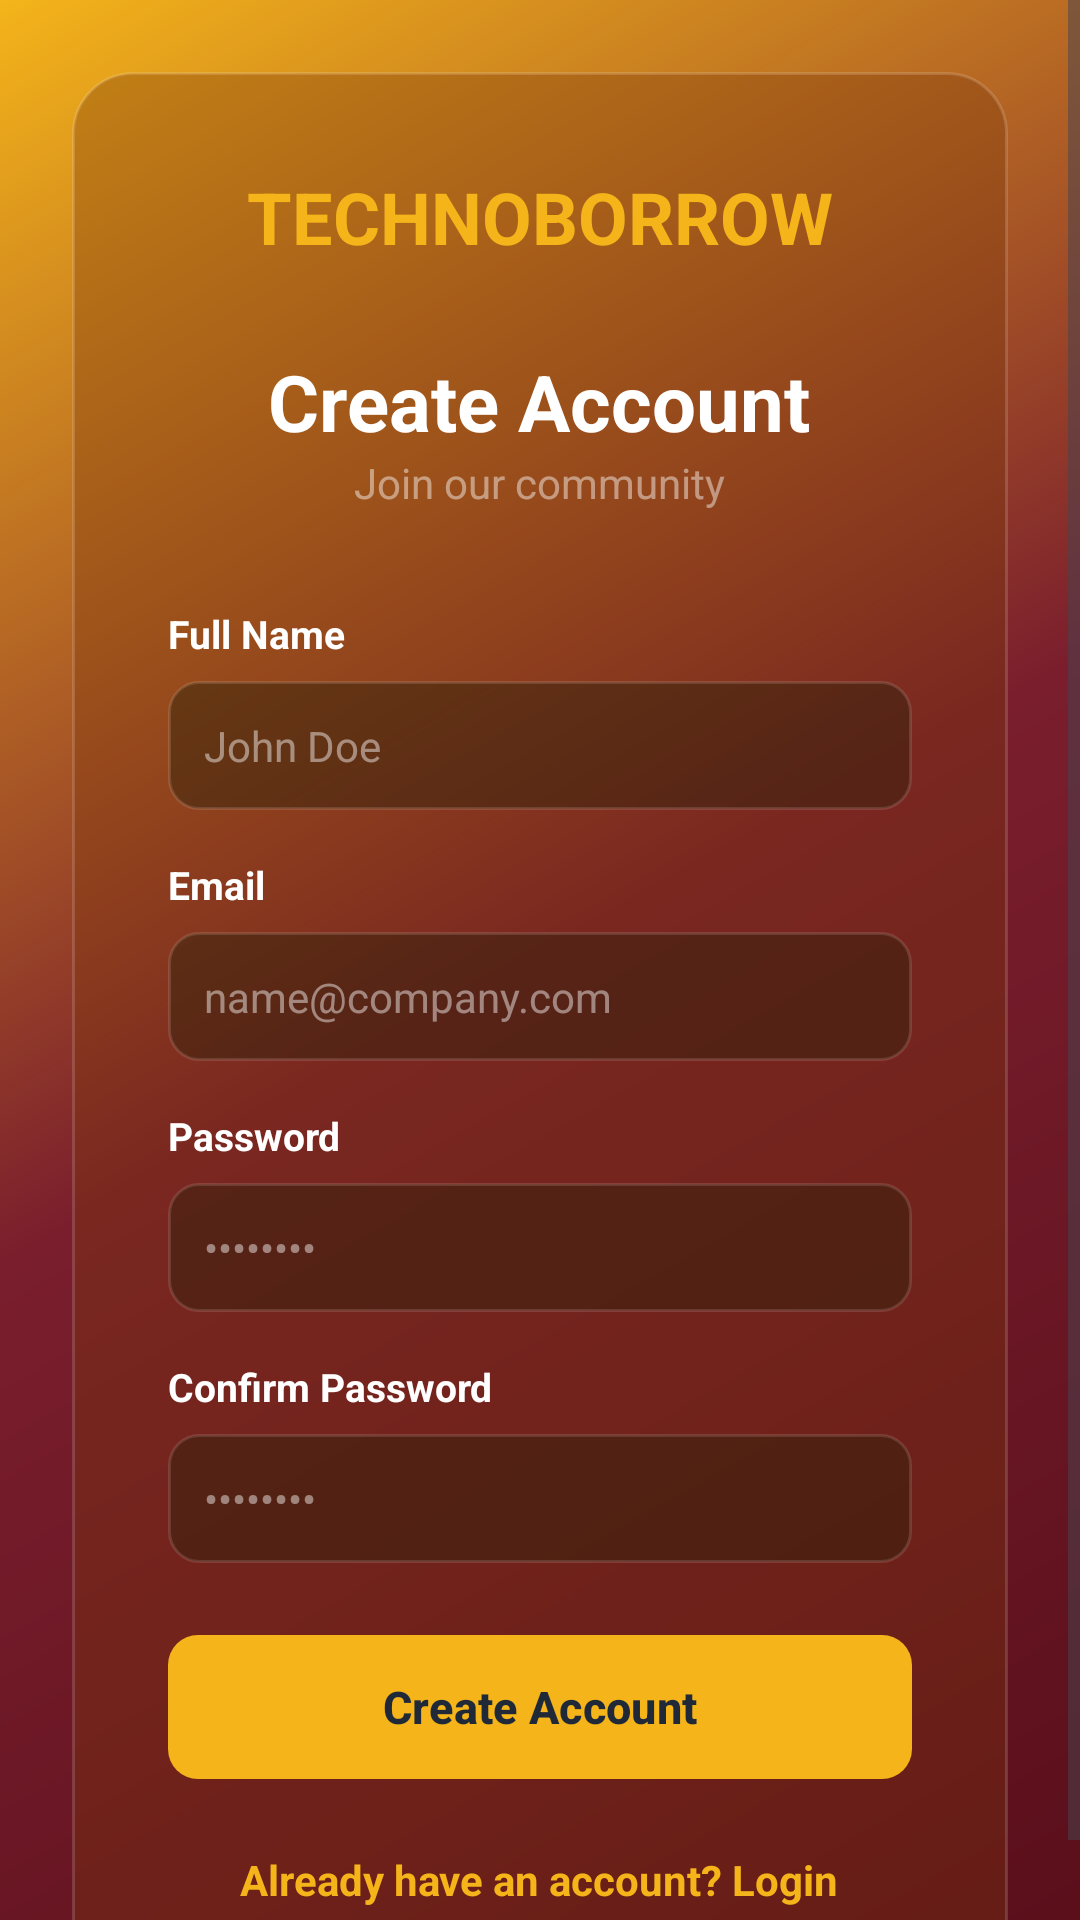

Android layout source for this screen:
<!-- AndroidManifest.xml: application theme Theme.TechnoBorrowApp -->
<!-- res/layout/activity_register.xml -->
<androidx.constraintlayout.widget.ConstraintLayout xmlns:android="http://schemas.android.com/apk/res/android"
    xmlns:app="http://schemas.android.com/apk/res-auto"
    xmlns:tools="http://schemas.android.com/tools"
    android:id="@+id/main"
    android:layout_width="match_parent"
    android:layout_height="match_parent"
    android:background="@drawable/bg_gradient"
    tools:context=".features.auth.ui.RegisterActivity">

    <ScrollView
        android:layout_width="match_parent"
        android:layout_height="wrap_content"
        app:layout_constraintBottom_toBottomOf="parent"
        app:layout_constraintTop_toTopOf="parent">

        <LinearLayout
            android:layout_width="match_parent"
            android:layout_height="wrap_content"
            android:layout_margin="24dp"
            android:background="@drawable/card_background"
            android:orientation="vertical"
            android:padding="32dp">

            
            <LinearLayout
                android:layout_width="wrap_content"
                android:layout_height="wrap_content"
                android:layout_gravity="center_horizontal"
                android:layout_marginBottom="28dp"
                android:gravity="center"
                android:orientation="vertical">

                <TextView
                    android:layout_width="wrap_content"
                    android:layout_height="wrap_content"
                    android:text="TECHNOBORROW"
                    android:textColor="@color/primary"
                    android:textSize="24sp"
                    android:textStyle="bold" />
            </LinearLayout>

            <TextView
                android:layout_width="wrap_content"
                android:layout_height="wrap_content"
                android:layout_gravity="center_horizontal"
                android:text="Create Account"
                android:textColor="@color/white"
                android:textSize="26sp"
                android:textStyle="bold" />

            <TextView
                android:layout_width="wrap_content"
                android:layout_height="wrap_content"
                android:layout_gravity="center_horizontal"
                android:layout_marginBottom="32dp"
                android:text="Join our community"
                android:textColor="@color/text_hint"
                android:textSize="14sp" />

            
            <TextView
                android:layout_width="wrap_content"
                android:layout_height="wrap_content"
                android:layout_marginBottom="7dp"
                android:text="Full Name"
                android:textColor="@color/white"
                android:textSize="13sp"
                android:textStyle="bold" />

            <EditText
                android:id="@+id/etFullName"
                style="@style/AuthInputStyle"
                android:hint="John Doe"
                android:inputType="textPersonName"
                android:layout_marginBottom="16dp" />

            <TextView
                android:layout_width="wrap_content"
                android:layout_height="wrap_content"
                android:layout_marginBottom="7dp"
                android:text="Email"
                android:textColor="@color/white"
                android:textSize="13sp"
                android:textStyle="bold" />

            <EditText
                android:id="@+id/etEmail"
                style="@style/AuthInputStyle"
                android:hint="name@company.com"
                android:inputType="textEmailAddress"
                android:layout_marginBottom="16dp" />

            <TextView
                android:layout_width="wrap_content"
                android:layout_height="wrap_content"
                android:layout_marginBottom="7dp"
                android:text="Password"
                android:textColor="@color/white"
                android:textSize="13sp"
                android:textStyle="bold" />

            <EditText
                android:id="@+id/etPassword"
                style="@style/AuthInputStyle"
                android:hint="••••••••"
                android:inputType="textPassword"
                android:layout_marginBottom="16dp" />

            <TextView
                android:layout_width="wrap_content"
                android:layout_height="wrap_content"
                android:layout_marginBottom="7dp"
                android:text="Confirm Password"
                android:textColor="@color/white"
                android:textSize="13sp"
                android:textStyle="bold" />

            <EditText
                android:id="@+id/etConfirmPassword"
                style="@style/AuthInputStyle"
                android:hint="••••••••"
                android:inputType="textPassword"
                android:layout_marginBottom="24dp" />

            <com.google.android.material.button.MaterialButton
                android:id="@+id/btnRegister"
                style="@style/AuthButtonStyle"
                android:text="Create Account" />

            <TextView
                android:id="@+id/tvLogin"
                android:layout_width="wrap_content"
                android:layout_height="wrap_content"
                android:layout_gravity="center_horizontal"
                android:layout_marginTop="24dp"
                android:text="Already have an account? Login"
                android:textColor="@color/primary"
                android:textSize="14sp"
                android:textStyle="bold" />

        </LinearLayout>
    </ScrollView>

</androidx.constraintlayout.widget.ConstraintLayout>
<!-- resources referenced by this layout -->
<resources>
  <color name="primary">#F4B41A</color>
  <color name="text_hint">#73FFFFFF</color>
  <color name="white">#FFFFFFFF</color>
  <!-- drawable bg_gradient (drawable) -->
  <?xml version="1.0" encoding="utf-8"?>
  <shape xmlns:android="http://schemas.android.com/apk/res/android">
      <gradient
          android:startColor="@color/primary"
          android:centerColor="@color/dark_red"
          android:endColor="@color/darker_red"
          android:angle="315"
          android:type="linear" />
  </shape>
  <!-- drawable card_background (drawable) -->
  <?xml version="1.0" encoding="utf-8"?>
  <shape xmlns:android="http://schemas.android.com/apk/res/android">
      <solid android:color="@color/card_bg" />
      <corners android:radius="20dp" />
      <stroke
          android:width="1dp"
          android:color="#26FFFFFF" /> 
  </shape>
  <style name="AuthButtonStyle" parent="Widget.Material3.Button">
          <item name="android:layout_width">match_parent</item>
          <item name="android:layout_height">wrap_content</item>
          <item name="backgroundTint">@color/primary</item>
          <item name="android:insetTop">0dp</item>
          <item name="android:insetBottom">0dp</item>
          <item name="cornerRadius">10dp</item>
          <item name="android:textAllCaps">false</item>
          <item name="android:textSize">15sp</item>
          <item name="android:textStyle">bold</item>
          <item name="android:textColor">@color/bg_dark</item>
      </style>
  <style name="AuthInputStyle">
          <item name="android:layout_width">match_parent</item>
          <item name="android:layout_height">wrap_content</item>
          <item name="android:background">@drawable/edit_text_bg</item>
          <item name="android:padding">12dp</item>
          <item name="android:textSize">14sp</item>
          <item name="android:textColor">@color/white</item>
          <item name="android:textColorHint">@color/text_hint</item>
      </style>
  <style name="Theme.TechnoBorrowApp" parent="Base.Theme.TechnoBorrowApp" />
  <color name="dark_red">#7A1E2D</color>
  <color name="darker_red">#5A0F1B</color>
  <color name="card_bg">#5978370A</color>
  <color name="bg_dark">#1F2937</color>
  <!-- drawable edit_text_bg (drawable) -->
  <?xml version="1.0" encoding="utf-8"?>
  <shape xmlns:android="http://schemas.android.com/apk/res/android">
      <solid android:color="@color/input_bg" />
      <corners android:radius="10dp" />
      <stroke
          android:width="1dp"
          android:color="#1FFFFFFF" /> 
  </shape>
  <style name="Base.Theme.TechnoBorrowApp" parent="Theme.Material3.DayNight.NoActionBar">
          <item name="colorPrimary">@color/primary</item>
          <item name="colorPrimaryDark">@color/primary_dark</item>
          <item name="colorAccent">@color/primary</item>
          <item name="android:statusBarColor">@color/primary</item>
      </style>
  <color name="input_bg">#732B200A</color>
  <color name="primary_dark">#d99e0e</color>
</resources>
